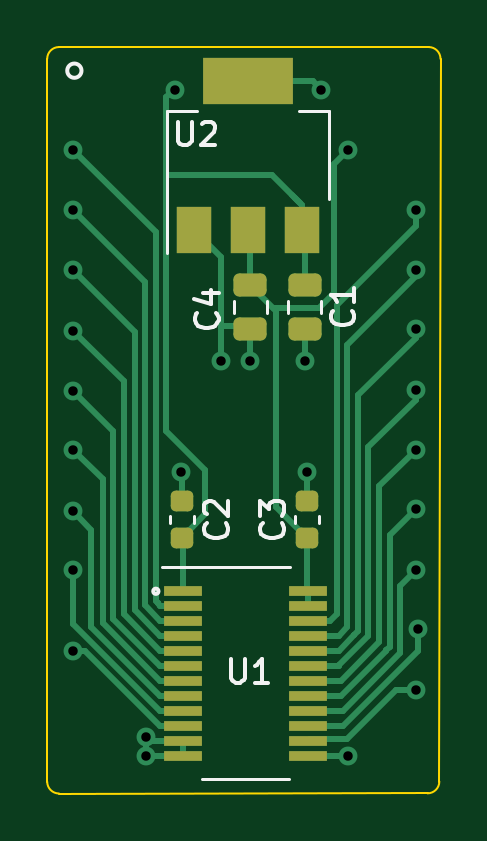
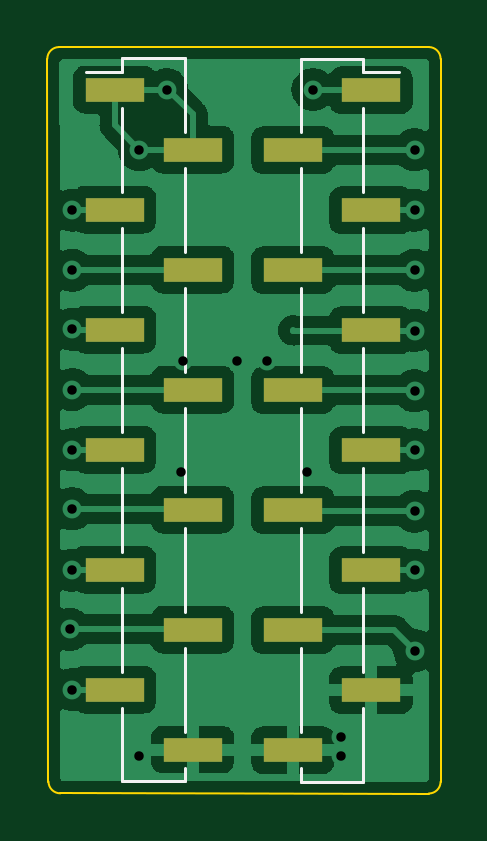
Circuit board: 11 layer files. Board 16.6 x 31.6 mm.
- bottom_copper: DualPowerOctalTransceiver-B_Cu.gbr (79579 bytes)
- bottom_mask: DualPowerOctalTransceiver-B_Mask.gbr (1180 bytes)
- paste: DualPowerOctalTransceiver-B_Paste.gbr (1175 bytes)
- bottom_silk: DualPowerOctalTransceiver-B_Silkscreen.gbr (2261 bytes)
- outline: DualPowerOctalTransceiver-Edge_Cuts.gbr (1036 bytes)
- top_copper: DualPowerOctalTransceiver-F_Cu.gbr (11778 bytes)
- top_mask: DualPowerOctalTransceiver-F_Mask.gbr (2397 bytes)
- paste: DualPowerOctalTransceiver-F_Paste.gbr (2392 bytes)
- top_silk: DualPowerOctalTransceiver-F_Silkscreen.gbr (5020 bytes)
- drill: DualPowerOctalTransceiver-NPTH.drl (312 bytes)
- drill: DualPowerOctalTransceiver-PTH.drl (715 bytes)

=== bottom_copper: DualPowerOctalTransceiver-B_Cu.gbr (79579 bytes, source omitted) ===
=== bottom_mask: DualPowerOctalTransceiver-B_Mask.gbr ===
%TF.GenerationSoftware,KiCad,Pcbnew,(5.99.0-7356-g63088e8bdb)*%
%TF.CreationDate,2021-07-04T12:00:28+08:00*%
%TF.ProjectId,DualPowerOctalTransceiver,4475616c-506f-4776-9572-4f6374616c54,rev?*%
%TF.SameCoordinates,Original*%
%TF.FileFunction,Soldermask,Bot*%
%TF.FilePolarity,Negative*%
%FSLAX46Y46*%
G04 Gerber Fmt 4.6, Leading zero omitted, Abs format (unit mm)*
G04 Created by KiCad (PCBNEW (5.99.0-7356-g63088e8bdb)) date 2021-07-04 12:00:28*
%MOMM*%
%LPD*%
G01*
G04 APERTURE LIST*
%ADD10R,2.510000X1.000000*%
G04 APERTURE END LIST*
D10*
%TO.C,J2*%
X120705000Y-53000000D03*
X117395000Y-55540000D03*
X120705000Y-58080000D03*
X117395000Y-60620000D03*
X120705000Y-63160000D03*
X117395000Y-65700000D03*
X120705000Y-68240000D03*
X117395000Y-70780000D03*
X120705000Y-73320000D03*
X117395000Y-75860000D03*
X120705000Y-78400000D03*
X117395000Y-80940000D03*
%TD*%
%TO.C,J1*%
X109845000Y-53030000D03*
X113155000Y-55570000D03*
X109845000Y-58110000D03*
X113155000Y-60650000D03*
X109845000Y-63190000D03*
X113155000Y-65730000D03*
X109845000Y-68270000D03*
X113155000Y-70810000D03*
X109845000Y-73350000D03*
X113155000Y-75890000D03*
X109845000Y-78430000D03*
X113155000Y-80970000D03*
%TD*%
M02*

=== paste: DualPowerOctalTransceiver-B_Paste.gbr ===
%TF.GenerationSoftware,KiCad,Pcbnew,(5.99.0-7356-g63088e8bdb)*%
%TF.CreationDate,2021-07-04T12:00:28+08:00*%
%TF.ProjectId,DualPowerOctalTransceiver,4475616c-506f-4776-9572-4f6374616c54,rev?*%
%TF.SameCoordinates,Original*%
%TF.FileFunction,Paste,Bot*%
%TF.FilePolarity,Positive*%
%FSLAX46Y46*%
G04 Gerber Fmt 4.6, Leading zero omitted, Abs format (unit mm)*
G04 Created by KiCad (PCBNEW (5.99.0-7356-g63088e8bdb)) date 2021-07-04 12:00:28*
%MOMM*%
%LPD*%
G01*
G04 APERTURE LIST*
%ADD10R,2.510000X1.000000*%
G04 APERTURE END LIST*
D10*
%TO.C,J2*%
X120705000Y-53000000D03*
X117395000Y-55540000D03*
X120705000Y-58080000D03*
X117395000Y-60620000D03*
X120705000Y-63160000D03*
X117395000Y-65700000D03*
X120705000Y-68240000D03*
X117395000Y-70780000D03*
X120705000Y-73320000D03*
X117395000Y-75860000D03*
X120705000Y-78400000D03*
X117395000Y-80940000D03*
%TD*%
%TO.C,J1*%
X109845000Y-53030000D03*
X113155000Y-55570000D03*
X109845000Y-58110000D03*
X113155000Y-60650000D03*
X109845000Y-63190000D03*
X113155000Y-65730000D03*
X109845000Y-68270000D03*
X113155000Y-70810000D03*
X109845000Y-73350000D03*
X113155000Y-75890000D03*
X109845000Y-78430000D03*
X113155000Y-80970000D03*
%TD*%
M02*

=== bottom_silk: DualPowerOctalTransceiver-B_Silkscreen.gbr ===
%TF.GenerationSoftware,KiCad,Pcbnew,(5.99.0-7356-g63088e8bdb)*%
%TF.CreationDate,2021-07-04T12:00:28+08:00*%
%TF.ProjectId,DualPowerOctalTransceiver,4475616c-506f-4776-9572-4f6374616c54,rev?*%
%TF.SameCoordinates,Original*%
%TF.FileFunction,Legend,Bot*%
%TF.FilePolarity,Positive*%
%FSLAX46Y46*%
G04 Gerber Fmt 4.6, Leading zero omitted, Abs format (unit mm)*
G04 Created by KiCad (PCBNEW (5.99.0-7356-g63088e8bdb)) date 2021-07-04 12:00:28*
%MOMM*%
%LPD*%
G01*
G04 APERTURE LIST*
%ADD10C,0.120000*%
G04 APERTURE END LIST*
D10*
%TO.C,J2*%
X117720000Y-81700000D02*
X117720000Y-82270000D01*
X120380000Y-51670000D02*
X120380000Y-52240000D01*
X117720000Y-56300000D02*
X117720000Y-59860000D01*
X120380000Y-74080000D02*
X120380000Y-77640000D01*
X120380000Y-58840000D02*
X120380000Y-62400000D01*
X117720000Y-76620000D02*
X117720000Y-80180000D01*
X120380000Y-52240000D02*
X121900000Y-52240000D01*
X120380000Y-79160000D02*
X120380000Y-82270000D01*
X120380000Y-51670000D02*
X117720000Y-51670000D01*
X120380000Y-82270000D02*
X117720000Y-82270000D01*
X120380000Y-53760000D02*
X120380000Y-57320000D01*
X117720000Y-61380000D02*
X117720000Y-64940000D01*
X120380000Y-63920000D02*
X120380000Y-67480000D01*
X117720000Y-51670000D02*
X117720000Y-54780000D01*
X120380000Y-69000000D02*
X120380000Y-72560000D01*
X117720000Y-71540000D02*
X117720000Y-75100000D01*
X117720000Y-66460000D02*
X117720000Y-70020000D01*
%TO.C,J1*%
X112830000Y-56330000D02*
X112830000Y-59890000D01*
X112830000Y-81730000D02*
X112830000Y-82300000D01*
X112830000Y-51700000D02*
X112830000Y-54810000D01*
X110170000Y-52270000D02*
X108650000Y-52270000D01*
X112830000Y-51700000D02*
X110170000Y-51700000D01*
X110170000Y-53790000D02*
X110170000Y-57350000D01*
X110170000Y-79190000D02*
X110170000Y-82300000D01*
X112830000Y-61410000D02*
X112830000Y-64970000D01*
X112830000Y-82300000D02*
X110170000Y-82300000D01*
X110170000Y-74110000D02*
X110170000Y-77670000D01*
X110170000Y-58870000D02*
X110170000Y-62430000D01*
X112830000Y-71570000D02*
X112830000Y-75130000D01*
X112830000Y-76650000D02*
X112830000Y-80210000D01*
X112830000Y-66490000D02*
X112830000Y-70050000D01*
X110170000Y-51700000D02*
X110170000Y-52270000D01*
X110170000Y-69030000D02*
X110170000Y-72590000D01*
X110170000Y-63950000D02*
X110170000Y-67510000D01*
%TD*%
M02*

=== outline: DualPowerOctalTransceiver-Edge_Cuts.gbr ===
%TF.GenerationSoftware,KiCad,Pcbnew,(5.99.0-7356-g63088e8bdb)*%
%TF.CreationDate,2021-07-04T12:00:28+08:00*%
%TF.ProjectId,DualPowerOctalTransceiver,4475616c-506f-4776-9572-4f6374616c54,rev?*%
%TF.SameCoordinates,Original*%
%TF.FileFunction,Profile,NP*%
%FSLAX46Y46*%
G04 Gerber Fmt 4.6, Leading zero omitted, Abs format (unit mm)*
G04 Created by KiCad (PCBNEW (5.99.0-7356-g63088e8bdb)) date 2021-07-04 12:00:28*
%MOMM*%
%LPD*%
G01*
G04 APERTURE LIST*
%TA.AperFunction,Profile*%
%ADD10C,0.100000*%
%TD*%
G04 APERTURE END LIST*
D10*
X123550000Y-51700000D02*
X123500000Y-82292894D01*
X123000000Y-82792894D02*
X107400000Y-82800000D01*
X107400000Y-51200000D02*
X123050000Y-51200000D01*
X106900000Y-82300000D02*
X106900000Y-51700000D01*
X107400000Y-51200000D02*
G75*
G03*
X106900000Y-51700000I0J-500000D01*
G01*
X106900000Y-82300000D02*
G75*
G03*
X107400000Y-82800000I500000J0D01*
G01*
X123000000Y-82792894D02*
G75*
G03*
X123500000Y-82292894I0J500000D01*
G01*
X123550000Y-51700000D02*
G75*
G03*
X123050000Y-51200000I-500000J0D01*
G01*
M02*

=== top_copper: DualPowerOctalTransceiver-F_Cu.gbr (11778 bytes, source omitted) ===
=== top_mask: DualPowerOctalTransceiver-F_Mask.gbr (2397 bytes, source withheld) ===
=== paste: DualPowerOctalTransceiver-F_Paste.gbr (2392 bytes, source withheld) ===
=== top_silk: DualPowerOctalTransceiver-F_Silkscreen.gbr ===
%TF.GenerationSoftware,KiCad,Pcbnew,(5.99.0-7356-g63088e8bdb)*%
%TF.CreationDate,2021-07-04T12:00:28+08:00*%
%TF.ProjectId,DualPowerOctalTransceiver,4475616c-506f-4776-9572-4f6374616c54,rev?*%
%TF.SameCoordinates,Original*%
%TF.FileFunction,Legend,Top*%
%TF.FilePolarity,Positive*%
%FSLAX46Y46*%
G04 Gerber Fmt 4.6, Leading zero omitted, Abs format (unit mm)*
G04 Created by KiCad (PCBNEW (5.99.0-7356-g63088e8bdb)) date 2021-07-04 12:00:28*
%MOMM*%
%LPD*%
G01*
G04 APERTURE LIST*
%ADD10C,0.150000*%
%ADD11C,0.120000*%
G04 APERTURE END LIST*
D10*
X111611803Y-74238197D02*
G75*
G03*
X111611803Y-74238197I-111803J0D01*
G01*
X108351730Y-52200000D02*
G75*
G03*
X108351730Y-52200000I-301730J0D01*
G01*
%TO.C,C3*%
X116827142Y-71366666D02*
X116874761Y-71414285D01*
X116922380Y-71557142D01*
X116922380Y-71652380D01*
X116874761Y-71795238D01*
X116779523Y-71890476D01*
X116684285Y-71938095D01*
X116493809Y-71985714D01*
X116350952Y-71985714D01*
X116160476Y-71938095D01*
X116065238Y-71890476D01*
X115970000Y-71795238D01*
X115922380Y-71652380D01*
X115922380Y-71557142D01*
X115970000Y-71414285D01*
X116017619Y-71366666D01*
X115922380Y-71033333D02*
X115922380Y-70414285D01*
X116303333Y-70747619D01*
X116303333Y-70604761D01*
X116350952Y-70509523D01*
X116398571Y-70461904D01*
X116493809Y-70414285D01*
X116731904Y-70414285D01*
X116827142Y-70461904D01*
X116874761Y-70509523D01*
X116922380Y-70604761D01*
X116922380Y-70890476D01*
X116874761Y-70985714D01*
X116827142Y-71033333D01*
%TO.C,U1*%
X114688095Y-77102380D02*
X114688095Y-77911904D01*
X114735714Y-78007142D01*
X114783333Y-78054761D01*
X114878571Y-78102380D01*
X115069047Y-78102380D01*
X115164285Y-78054761D01*
X115211904Y-78007142D01*
X115259523Y-77911904D01*
X115259523Y-77102380D01*
X116259523Y-78102380D02*
X115688095Y-78102380D01*
X115973809Y-78102380D02*
X115973809Y-77102380D01*
X115878571Y-77245238D01*
X115783333Y-77340476D01*
X115688095Y-77388095D01*
%TO.C,U2*%
X112438095Y-54352380D02*
X112438095Y-55161904D01*
X112485714Y-55257142D01*
X112533333Y-55304761D01*
X112628571Y-55352380D01*
X112819047Y-55352380D01*
X112914285Y-55304761D01*
X112961904Y-55257142D01*
X113009523Y-55161904D01*
X113009523Y-54352380D01*
X113438095Y-54447619D02*
X113485714Y-54400000D01*
X113580952Y-54352380D01*
X113819047Y-54352380D01*
X113914285Y-54400000D01*
X113961904Y-54447619D01*
X114009523Y-54542857D01*
X114009523Y-54638095D01*
X113961904Y-54780952D01*
X113390476Y-55352380D01*
X114009523Y-55352380D01*
%TO.C,C2*%
X114457142Y-71366666D02*
X114504761Y-71414285D01*
X114552380Y-71557142D01*
X114552380Y-71652380D01*
X114504761Y-71795238D01*
X114409523Y-71890476D01*
X114314285Y-71938095D01*
X114123809Y-71985714D01*
X113980952Y-71985714D01*
X113790476Y-71938095D01*
X113695238Y-71890476D01*
X113600000Y-71795238D01*
X113552380Y-71652380D01*
X113552380Y-71557142D01*
X113600000Y-71414285D01*
X113647619Y-71366666D01*
X113647619Y-70985714D02*
X113600000Y-70938095D01*
X113552380Y-70842857D01*
X113552380Y-70604761D01*
X113600000Y-70509523D01*
X113647619Y-70461904D01*
X113742857Y-70414285D01*
X113838095Y-70414285D01*
X113980952Y-70461904D01*
X114552380Y-71033333D01*
X114552380Y-70414285D01*
%TO.C,C4*%
X114057142Y-62466666D02*
X114104761Y-62514285D01*
X114152380Y-62657142D01*
X114152380Y-62752380D01*
X114104761Y-62895238D01*
X114009523Y-62990476D01*
X113914285Y-63038095D01*
X113723809Y-63085714D01*
X113580952Y-63085714D01*
X113390476Y-63038095D01*
X113295238Y-62990476D01*
X113200000Y-62895238D01*
X113152380Y-62752380D01*
X113152380Y-62657142D01*
X113200000Y-62514285D01*
X113247619Y-62466666D01*
X113485714Y-61609523D02*
X114152380Y-61609523D01*
X113104761Y-61847619D02*
X113819047Y-62085714D01*
X113819047Y-61466666D01*
%TO.C,C1*%
X119807142Y-62366666D02*
X119854761Y-62414285D01*
X119902380Y-62557142D01*
X119902380Y-62652380D01*
X119854761Y-62795238D01*
X119759523Y-62890476D01*
X119664285Y-62938095D01*
X119473809Y-62985714D01*
X119330952Y-62985714D01*
X119140476Y-62938095D01*
X119045238Y-62890476D01*
X118950000Y-62795238D01*
X118902380Y-62652380D01*
X118902380Y-62557142D01*
X118950000Y-62414285D01*
X118997619Y-62366666D01*
X119902380Y-61414285D02*
X119902380Y-61985714D01*
X119902380Y-61700000D02*
X118902380Y-61700000D01*
X119045238Y-61795238D01*
X119140476Y-61890476D01*
X119188095Y-61985714D01*
D11*
%TO.C,C3*%
X118410000Y-71362779D02*
X118410000Y-71037221D01*
X117390000Y-71362779D02*
X117390000Y-71037221D01*
%TO.C,U1*%
X113445700Y-82175000D02*
X117154300Y-82175000D01*
X111775000Y-73225000D02*
X117158600Y-73225000D01*
%TO.C,U2*%
X118810000Y-53890000D02*
X117550000Y-53890000D01*
X111990000Y-53890000D02*
X113250000Y-53890000D01*
X111990000Y-59900000D02*
X111990000Y-53890000D01*
X118810000Y-57650000D02*
X118810000Y-53890000D01*
%TO.C,C2*%
X113110000Y-71362779D02*
X113110000Y-71037221D01*
X112090000Y-71362779D02*
X112090000Y-71037221D01*
%TO.C,C4*%
X116210000Y-61941422D02*
X116210000Y-62458578D01*
X114790000Y-61941422D02*
X114790000Y-62458578D01*
%TO.C,C1*%
X118510000Y-61941422D02*
X118510000Y-62458578D01*
X117090000Y-61941422D02*
X117090000Y-62458578D01*
%TD*%
M02*

=== drill: DualPowerOctalTransceiver-NPTH.drl ===
M48
; DRILL file {KiCad (5.99.0-7356-g63088e8bdb)} date Sun Jul  4 12:00:26 2021
; FORMAT={-:-/ absolute / metric / decimal}
; #@! TF.CreationDate,2021-07-04T12:00:26+08:00
; #@! TF.GenerationSoftware,Kicad,Pcbnew,(5.99.0-7356-g63088e8bdb)
; #@! TF.FileFunction,NonPlated,1,2,NPTH
FMAT,2
METRIC
%
G90
G05
T0
M30

=== drill: DualPowerOctalTransceiver-PTH.drl ===
M48
; DRILL file {KiCad (5.99.0-7356-g63088e8bdb)} date Sun Jul  4 12:00:26 2021
; FORMAT={-:-/ absolute / metric / decimal}
; #@! TF.CreationDate,2021-07-04T12:00:26+08:00
; #@! TF.GenerationSoftware,Kicad,Pcbnew,(5.99.0-7356-g63088e8bdb)
; #@! TF.FileFunction,Plated,1,2,PTH
FMAT,2
METRIC
T1C0.400
%
G90
G05
T1
X108.0Y-55.55
X108.0Y-58.1
X108.0Y-60.65
X108.0Y-63.2
X108.0Y-65.75
X108.0Y-68.25
X108.0Y-70.85
X108.0Y-73.35
X108.0Y-76.75
X111.1Y-80.4
X111.1Y-81.2
X112.3Y-53.0
X112.55Y-69.2
X114.25Y-64.5
X115.5Y-64.5
X117.8Y-64.5
X117.9Y-69.2
X118.5Y-53.0
X119.65Y-55.55
X119.65Y-81.2
X122.5Y-58.1
X122.5Y-60.65
X122.5Y-63.15
X122.5Y-65.7
X122.5Y-68.25
X122.5Y-70.75
X122.5Y-73.35
X122.5Y-78.4
X122.6Y-75.85
T0
M30

